Labelled photos from "Dataset", an image-classification folder in sPedersennn/VT2_Machine-Vision. The possible labels are: machine screw, philips, plaster screw, Torx screw.

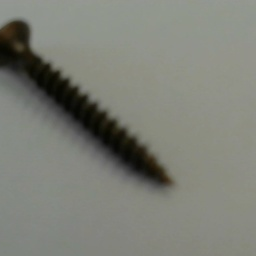
Label: philips

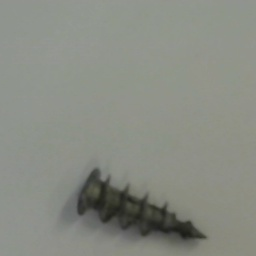
Label: plaster screw

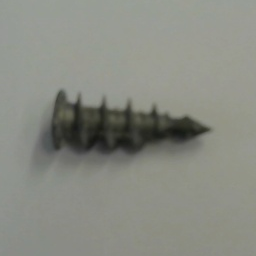
Label: plaster screw

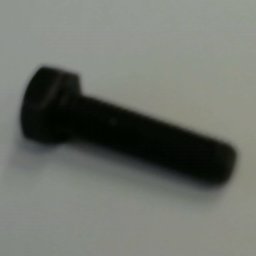
Label: machine screw

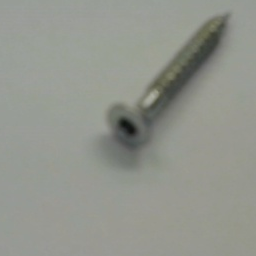
Label: Torx screw

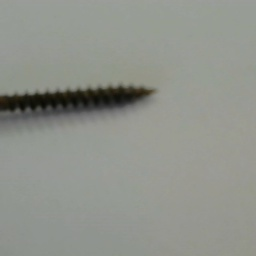
Label: philips
